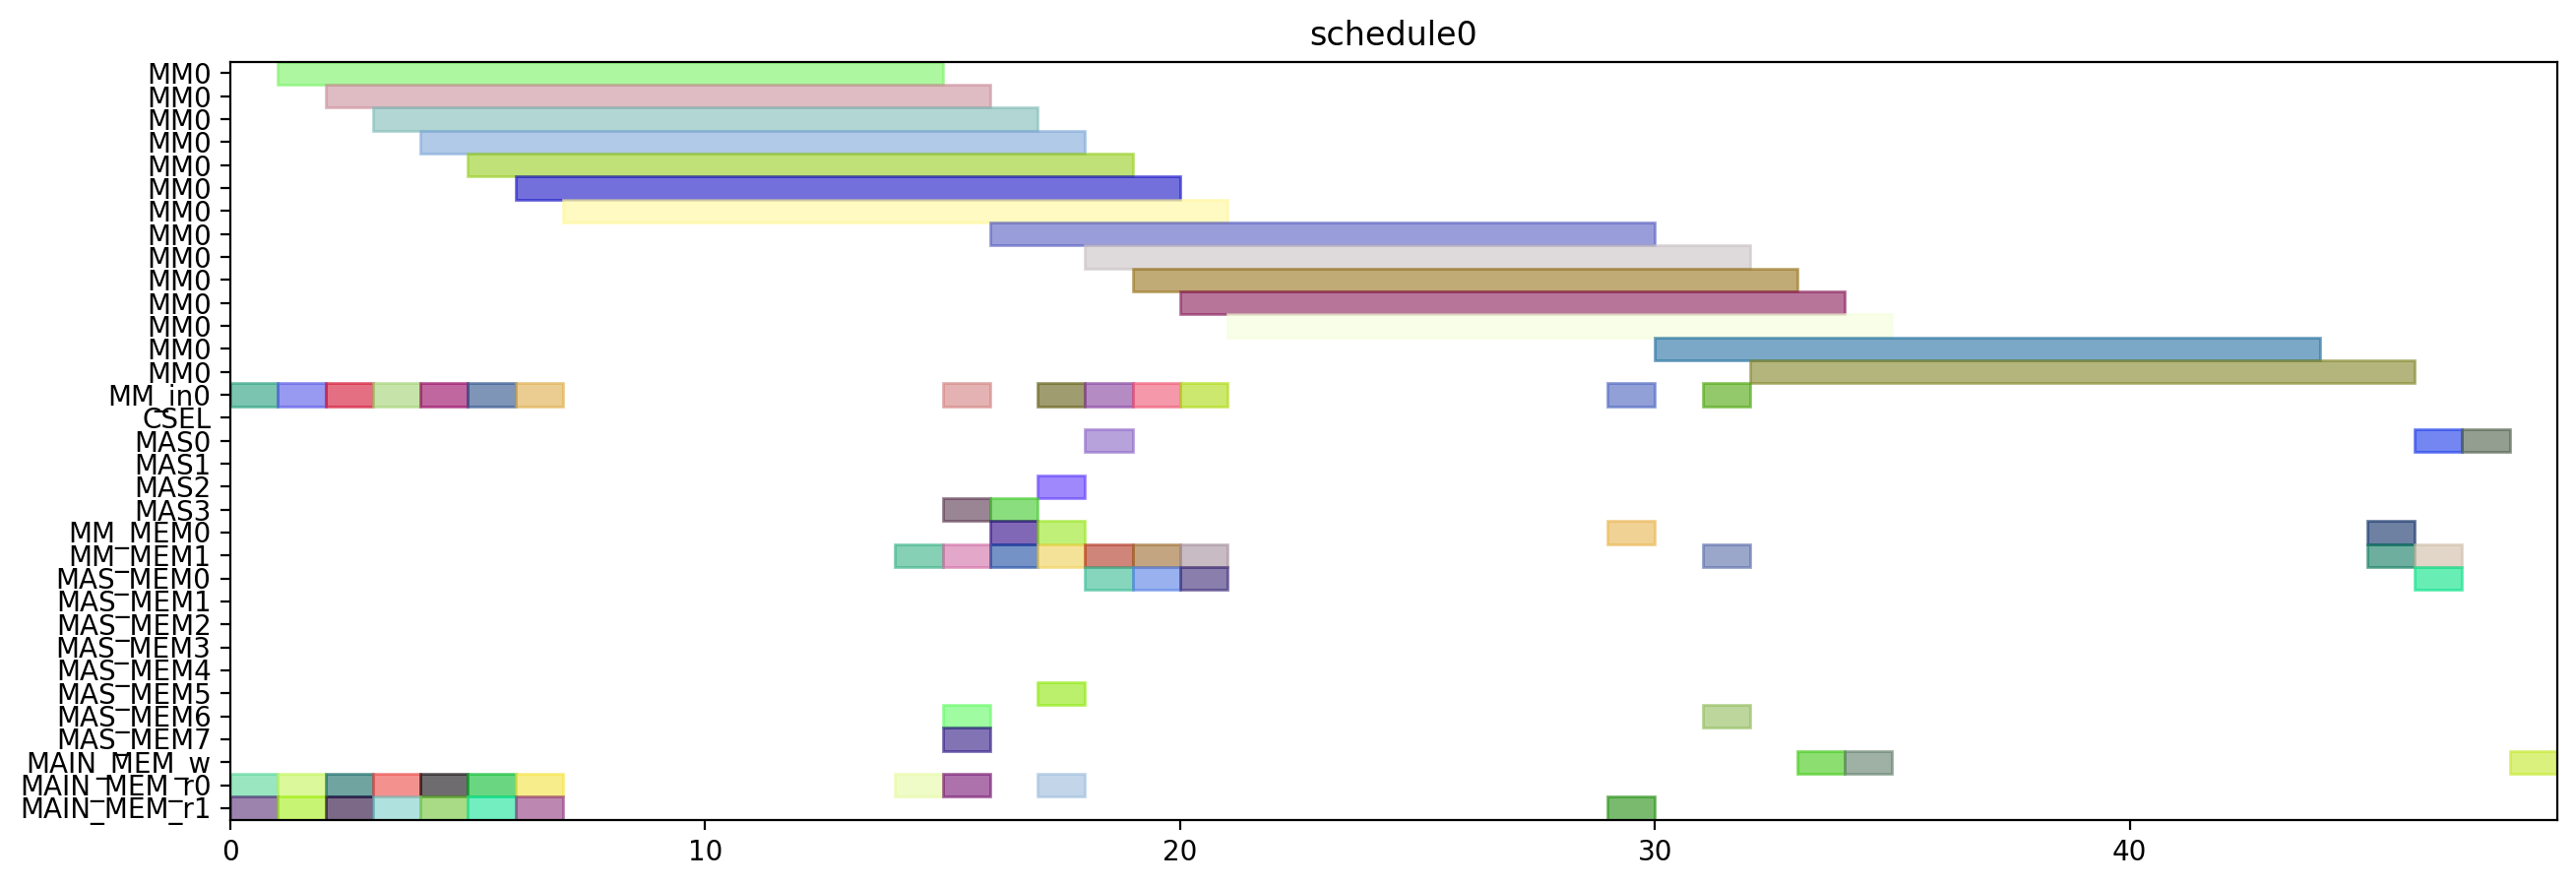

The Python source for this figure:
from pyschedule import Scenario, solvers, plotters, alt


def solve():
	horizon = 120
	S = Scenario("schedule0", horizon=horizon)

	# resource
	MM = S.Resources('MM', num=1, size=14)
	MM_in = S.Resources('MM_in', num=1)
	CSEL = S.Resource('CSEL')
	MAS = S.Resources('MAS', num=4, size=1, periods=range(1, horizon))
	MM_MEM = S.Resources('MM_MEM', num=2)
	MAS_MEM = S.Resources('MAS_MEM', num=8)
	MAIN_MEM_w = S.Resource('MAIN_MEM_w', size=1)
	MAIN_MEM_r = S.Resources('MAIN_MEM_r', num=2)

	# result of previous scheduling

	# new tasks
	r1 = S.Task('r1', length=14, delay_cost=1)
	r1 += alt(MM)
	r1_in = S.Task('r1_in', length=1, delay_cost=1)
	r1_in += alt(MM_in)
	S += r1_in*MM_in[0]<=r1*MM[0]
	r1_mem0 = S.Task('r1_mem0', length=1, delay_cost=1)
	r1_mem0 += MAIN_MEM_r[0]
	S += r1_mem0 <= r1

	r1_mem1 = S.Task('r1_mem1', length=1, delay_cost=1)
	r1_mem1 += MAIN_MEM_r[1]
	S += r1_mem1 <= r1

	r3 = S.Task('r3', length=14, delay_cost=1)
	r3 += alt(MM)
	r3_in = S.Task('r3_in', length=1, delay_cost=1)
	r3_in += alt(MM_in)
	S += r3_in*MM_in[0]<=r3*MM[0]
	r3_mem0 = S.Task('r3_mem0', length=1, delay_cost=1)
	r3_mem0 += MAIN_MEM_r[0]
	S += r3_mem0 <= r3

	r3_mem1 = S.Task('r3_mem1', length=1, delay_cost=1)
	r3_mem1 += MAIN_MEM_r[1]
	S += r3_mem1 <= r3

	r4 = S.Task('r4', length=14, delay_cost=1)
	r4 += alt(MM)
	r4_in = S.Task('r4_in', length=1, delay_cost=1)
	r4_in += alt(MM_in)
	S += r4_in*MM_in[0]<=r4*MM[0]
	r4_mem0 = S.Task('r4_mem0', length=1, delay_cost=1)
	r4_mem0 += MAIN_MEM_r[0]
	S += r4_mem0 <= r4

	r4_mem1 = S.Task('r4_mem1', length=1, delay_cost=1)
	r4_mem1 += MAIN_MEM_r[1]
	S += r4_mem1 <= r4

	r5 = S.Task('r5', length=14, delay_cost=1)
	r5 += alt(MM)
	r5_in = S.Task('r5_in', length=1, delay_cost=1)
	r5_in += alt(MM_in)
	S += r5_in*MM_in[0]<=r5*MM[0]
	r5_mem0 = S.Task('r5_mem0', length=1, delay_cost=1)
	r5_mem0 += MAIN_MEM_r[0]
	S += r5_mem0 <= r5

	r5_mem1 = S.Task('r5_mem1', length=1, delay_cost=1)
	r5_mem1 += MAIN_MEM_r[1]
	S += r5_mem1 <= r5

	r6 = S.Task('r6', length=14, delay_cost=1)
	r6 += alt(MM)
	r6_in = S.Task('r6_in', length=1, delay_cost=1)
	r6_in += alt(MM_in)
	S += r6_in*MM_in[0]<=r6*MM[0]
	r6_mem0 = S.Task('r6_mem0', length=1, delay_cost=1)
	r6_mem0 += MAIN_MEM_r[0]
	S += r6_mem0 <= r6

	r6_mem1 = S.Task('r6_mem1', length=1, delay_cost=1)
	r6_mem1 += MAIN_MEM_r[1]
	S += r6_mem1 <= r6

	r12 = S.Task('r12', length=14, delay_cost=1)
	r12 += alt(MM)
	r12_in = S.Task('r12_in', length=1, delay_cost=1)
	r12_in += alt(MM_in)
	S += r12_in*MM_in[0]<=r12*MM[0]
	r12_mem0 = S.Task('r12_mem0', length=1, delay_cost=1)
	r12_mem0 += MAIN_MEM_r[0]
	S += r12_mem0 <= r12

	r12_mem1 = S.Task('r12_mem1', length=1, delay_cost=1)
	r12_mem1 += MAIN_MEM_r[1]
	S += r12_mem1 <= r12

	r13 = S.Task('r13', length=14, delay_cost=1)
	r13 += alt(MM)
	r13_in = S.Task('r13_in', length=1, delay_cost=1)
	r13_in += alt(MM_in)
	S += r13_in*MM_in[0]<=r13*MM[0]
	r13_mem0 = S.Task('r13_mem0', length=1, delay_cost=1)
	r13_mem0 += MAIN_MEM_r[0]
	S += r13_mem0 <= r13

	r13_mem1 = S.Task('r13_mem1', length=1, delay_cost=1)
	r13_mem1 += MAIN_MEM_r[1]
	S += r13_mem1 <= r13

	r2 = S.Task('r2', length=1, delay_cost=1)
	r2 += alt(MAS)
	r2_mem0 = S.Task('r2_mem0', length=1, delay_cost=1)
	r2_mem0 += alt(MM_MEM)
	S += (r1*MM[0])-1 < r2_mem0*MM_MEM[0]
	S += r2_mem0 <= r2

	r2_mem1 = S.Task('r2_mem1', length=1, delay_cost=1)
	r2_mem1 += alt(MM_MEM)
	S += (r1*MM[0])-1 < r2_mem1*MM_MEM[1]
	S += r2_mem1 <= r2

	r7 = S.Task('r7', length=1, delay_cost=1)
	r7 += alt(MAS)
	r7_mem0 = S.Task('r7_mem0', length=1, delay_cost=1)
	r7_mem0 += alt(MM_MEM)
	S += (r5*MM[0])-1 < r7_mem0*MM_MEM[0]
	S += r7_mem0 <= r7

	r7_mem1 = S.Task('r7_mem1', length=1, delay_cost=1)
	r7_mem1 += alt(MM_MEM)
	S += (r6*MM[0])-1 < r7_mem1*MM_MEM[1]
	S += r7_mem1 <= r7

	r8 = S.Task('r8', length=1, delay_cost=1)
	r8 += alt(MAS)
	r8_mem0 = S.Task('r8_mem0', length=1, delay_cost=1)
	r8_mem0 += MAIN_MEM_r[0]
	S += r8_mem0 <= r8

	r8_mem1 = S.Task('r8_mem1', length=1, delay_cost=1)
	r8_mem1 += alt(MM_MEM)
	S += (r4*MM[0])-1 < r8_mem1*MM_MEM[1]
	S += r8_mem1 <= r8

	r10 = S.Task('r10', length=1, delay_cost=1)
	r10 += alt(MAS)
	r10_mem0 = S.Task('r10_mem0', length=1, delay_cost=1)
	r10_mem0 += MAIN_MEM_r[0]
	S += r10_mem0 <= r10

	r10_mem1 = S.Task('r10_mem1', length=1, delay_cost=1)
	r10_mem1 += alt(MM_MEM)
	S += (r4*MM[0])-1 < r10_mem1*MM_MEM[1]
	S += r10_mem1 <= r10

	r9 = S.Task('r9', length=14, delay_cost=1)
	r9 += alt(MM)
	r9_in = S.Task('r9_in', length=1, delay_cost=1)
	r9_in += alt(MM_in)
	S += r9_in*MM_in[0]<=r9*MM[0]
	r9_mem0 = S.Task('r9_mem0', length=1, delay_cost=1)
	r9_mem0 += MAIN_MEM_r[0]
	S += r9_mem0 <= r9

	r9_mem1 = S.Task('r9_mem1', length=1, delay_cost=1)
	r9_mem1 += alt(MAS_MEM)
	S += (r7*MAS[0])-1 < r9_mem1*MAS_MEM[1]
	S += (r7*MAS[1])-1 < r9_mem1*MAS_MEM[3]
	S += (r7*MAS[2])-1 < r9_mem1*MAS_MEM[5]
	S += (r7*MAS[3])-1 < r9_mem1*MAS_MEM[7]
	S += r9_mem1 <= r9

	r11 = S.Task('r11', length=14, delay_cost=1)
	r11 += alt(MM)
	r11_in = S.Task('r11_in', length=1, delay_cost=1)
	r11_in += alt(MM_in)
	S += r11_in*MM_in[0]<=r11*MM[0]
	r11_mem0 = S.Task('r11_mem0', length=1, delay_cost=1)
	r11_mem0 += alt(MAS_MEM)
	S += (r10*MAS[0])-1 < r11_mem0*MAS_MEM[0]
	S += (r10*MAS[1])-1 < r11_mem0*MAS_MEM[2]
	S += (r10*MAS[2])-1 < r11_mem0*MAS_MEM[4]
	S += (r10*MAS[3])-1 < r11_mem0*MAS_MEM[6]
	S += r11_mem0 <= r11

	r11_mem1 = S.Task('r11_mem1', length=1, delay_cost=1)
	r11_mem1 += alt(MAS_MEM)
	S += (r10*MAS[0])-1 < r11_mem1*MAS_MEM[1]
	S += (r10*MAS[1])-1 < r11_mem1*MAS_MEM[3]
	S += (r10*MAS[2])-1 < r11_mem1*MAS_MEM[5]
	S += (r10*MAS[3])-1 < r11_mem1*MAS_MEM[7]
	S += r11_mem1 <= r11

	PX_new = S.Task('PX_new', length=14, delay_cost=1)
	PX_new += alt(MM)
	PX_new_in = S.Task('PX_new_in', length=1, delay_cost=1)
	PX_new_in += alt(MM_in)
	S += PX_new_in*MM_in[0]<=PX_new*MM[0]
	S += 0<PX_new

	PX_new_w = S.Task('PX_new_w', length=1, delay_cost=1)
	PX_new_w += alt(MAIN_MEM_w)
	S += PX_new <= PX_new_w

	PX_new_mem0 = S.Task('PX_new_mem0', length=1, delay_cost=1)
	PX_new_mem0 += alt(MAS_MEM)
	S += (r2*MAS[0])-1 < PX_new_mem0*MAS_MEM[0]
	S += (r2*MAS[1])-1 < PX_new_mem0*MAS_MEM[2]
	S += (r2*MAS[2])-1 < PX_new_mem0*MAS_MEM[4]
	S += (r2*MAS[3])-1 < PX_new_mem0*MAS_MEM[6]
	S += PX_new_mem0 <= PX_new

	PX_new_mem1 = S.Task('PX_new_mem1', length=1, delay_cost=1)
	PX_new_mem1 += alt(MM_MEM)
	S += (r12*MM[0])-1 < PX_new_mem1*MM_MEM[1]
	S += PX_new_mem1 <= PX_new

	r14 = S.Task('r14', length=14, delay_cost=1)
	r14 += alt(MM)
	r14_in = S.Task('r14_in', length=1, delay_cost=1)
	r14_in += alt(MM_in)
	S += r14_in*MM_in[0]<=r14*MM[0]
	r14_mem0 = S.Task('r14_mem0', length=1, delay_cost=1)
	r14_mem0 += alt(MAS_MEM)
	S += (r2*MAS[0])-1 < r14_mem0*MAS_MEM[0]
	S += (r2*MAS[1])-1 < r14_mem0*MAS_MEM[2]
	S += (r2*MAS[2])-1 < r14_mem0*MAS_MEM[4]
	S += (r2*MAS[3])-1 < r14_mem0*MAS_MEM[6]
	S += r14_mem0 <= r14

	r14_mem1 = S.Task('r14_mem1', length=1, delay_cost=1)
	r14_mem1 += alt(MM_MEM)
	S += (r3*MM[0])-1 < r14_mem1*MM_MEM[1]
	S += r14_mem1 <= r14

	Z1_new = S.Task('Z1_new', length=14, delay_cost=1)
	Z1_new += alt(MM)
	Z1_new_in = S.Task('Z1_new_in', length=1, delay_cost=1)
	Z1_new_in += alt(MM_in)
	S += Z1_new_in*MM_in[0]<=Z1_new*MM[0]
	S += 0<Z1_new

	Z1_new_w = S.Task('Z1_new_w', length=1, delay_cost=1)
	Z1_new_w += alt(MAIN_MEM_w)
	S += Z1_new <= Z1_new_w

	Z1_new_mem0 = S.Task('Z1_new_mem0', length=1, delay_cost=1)
	Z1_new_mem0 += alt(MAS_MEM)
	S += (r2*MAS[0])-1 < Z1_new_mem0*MAS_MEM[0]
	S += (r2*MAS[1])-1 < Z1_new_mem0*MAS_MEM[2]
	S += (r2*MAS[2])-1 < Z1_new_mem0*MAS_MEM[4]
	S += (r2*MAS[3])-1 < Z1_new_mem0*MAS_MEM[6]
	S += Z1_new_mem0 <= Z1_new

	Z1_new_mem1 = S.Task('Z1_new_mem1', length=1, delay_cost=1)
	Z1_new_mem1 += alt(MM_MEM)
	S += (r13*MM[0])-1 < Z1_new_mem1*MM_MEM[1]
	S += Z1_new_mem1 <= Z1_new

	r15 = S.Task('r15', length=14, delay_cost=1)
	r15 += alt(MM)
	r15_in = S.Task('r15_in', length=1, delay_cost=1)
	r15_in += alt(MM_in)
	S += r15_in*MM_in[0]<=r15*MM[0]
	r15_mem0 = S.Task('r15_mem0', length=1, delay_cost=1)
	r15_mem0 += alt(MAS_MEM)
	S += (r8*MAS[0])-1 < r15_mem0*MAS_MEM[0]
	S += (r8*MAS[1])-1 < r15_mem0*MAS_MEM[2]
	S += (r8*MAS[2])-1 < r15_mem0*MAS_MEM[4]
	S += (r8*MAS[3])-1 < r15_mem0*MAS_MEM[6]
	S += r15_mem0 <= r15

	r15_mem1 = S.Task('r15_mem1', length=1, delay_cost=1)
	r15_mem1 += alt(MM_MEM)
	S += (r9*MM[0])-1 < r15_mem1*MM_MEM[1]
	S += r15_mem1 <= r15

	r16 = S.Task('r16', length=14, delay_cost=1)
	r16 += alt(MM)
	r16_in = S.Task('r16_in', length=1, delay_cost=1)
	r16_in += alt(MM_in)
	S += r16_in*MM_in[0]<=r16*MM[0]
	r16_mem0 = S.Task('r16_mem0', length=1, delay_cost=1)
	r16_mem0 += alt(MM_MEM)
	S += (r11*MM[0])-1 < r16_mem0*MM_MEM[0]
	S += r16_mem0 <= r16

	r16_mem1 = S.Task('r16_mem1', length=1, delay_cost=1)
	r16_mem1 += MAIN_MEM_r[1]
	S += r16_mem1 <= r16

	r17 = S.Task('r17', length=1, delay_cost=1)
	r17 += alt(MAS)
	r17_mem0 = S.Task('r17_mem0', length=1, delay_cost=1)
	r17_mem0 += alt(MM_MEM)
	S += (r14*MM[0])-1 < r17_mem0*MM_MEM[0]
	S += r17_mem0 <= r17

	r17_mem1 = S.Task('r17_mem1', length=1, delay_cost=1)
	r17_mem1 += alt(MM_MEM)
	S += (r15*MM[0])-1 < r17_mem1*MM_MEM[1]
	S += r17_mem1 <= r17

	PY_new = S.Task('PY_new', length=1, delay_cost=1)
	PY_new += alt(MAS)
	S += 0<PY_new

	PY_new_w = S.Task('PY_new_w', length=1, delay_cost=1)
	PY_new_w += alt(MAIN_MEM_w)
	S += PY_new <= PY_new_w

	PY_new_mem0 = S.Task('PY_new_mem0', length=1, delay_cost=1)
	PY_new_mem0 += alt(MAS_MEM)
	S += (r17*MAS[0])-1 < PY_new_mem0*MAS_MEM[0]
	S += (r17*MAS[1])-1 < PY_new_mem0*MAS_MEM[2]
	S += (r17*MAS[2])-1 < PY_new_mem0*MAS_MEM[4]
	S += (r17*MAS[3])-1 < PY_new_mem0*MAS_MEM[6]
	S += PY_new_mem0 <= PY_new

	PY_new_mem1 = S.Task('PY_new_mem1', length=1, delay_cost=1)
	PY_new_mem1 += alt(MM_MEM)
	S += (r16*MM[0])-1 < PY_new_mem1*MM_MEM[1]
	S += PY_new_mem1 <= PY_new

	solvers.mip.solve(S,msg=1,kind='CPLEX',ratio_gap=1.01)

	solution = [['hoge']*len(S.solution()[1]) for i in range(len(S.solution()))]
	for i in range(len(S.solution())):
		for j in range(len(S.solution()[i])):
			solution[i][j]=str(S.solution()[i][j])
	print(solution)

	cycles = int(solution[-1][3])

	pic_file_name = "/home/mfukuda/ABE/multiRAM_multiMAS_16mux/scheduling_result/stage14MM1_stage1MAS4/EP_YRECOVER/schedule0.png"
	if(S.solution() != []):
		plotters.matplotlib.plot(S,img_filename=pic_file_name, show_task_labels=False, fig_size=(cycles*0.25+3, 5))

	return solution
